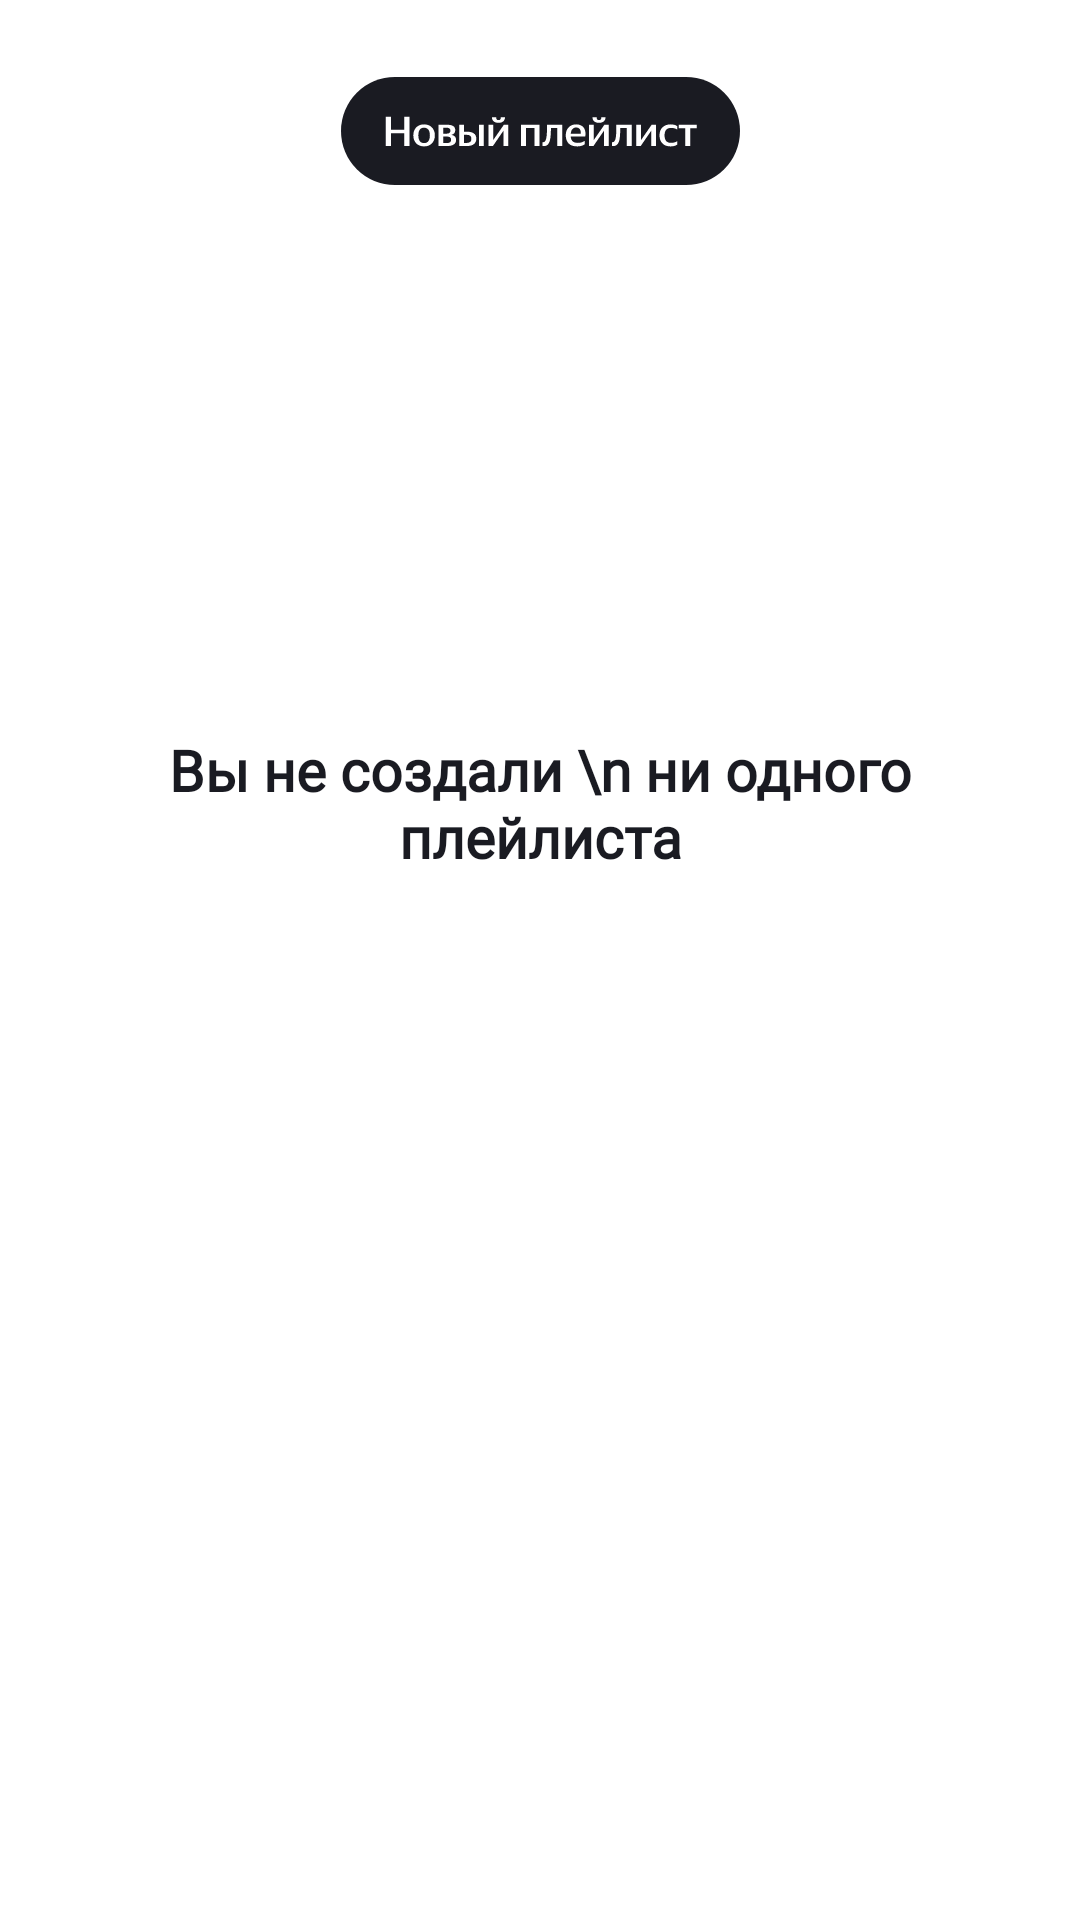

This screen was rendered from an Android layout file. Write that file and the resources it references.
<!-- AndroidManifest.xml: application theme Theme.MaterialComponents.DayNight.NoActionBar -->
<!-- res/layout/playlist_fragment.xml -->
<?xml version="1.0" encoding="utf-8"?>
<androidx.constraintlayout.widget.ConstraintLayout xmlns:android="http://schemas.android.com/apk/res/android"
    xmlns:app="http://schemas.android.com/apk/res-auto"
    xmlns:tools="http://schemas.android.com/tools"
    android:layout_width="match_parent"
    android:layout_height="match_parent">

    <ImageView
        android:id="@+id/bt_back"
        android:layout_width="wrap_content"
        android:layout_height="wrap_content"
        android:layout_marginBottom="22dp"
        android:visibility="gone"
android:clickable="true"
        app:layout_constraintBottom_toBottomOf="parent"
        app:layout_constraintEnd_toEndOf="parent"
        app:layout_constraintStart_toStartOf="parent"
        app:srcCompat="@drawable/bt_empty"
        tools:visibility="visible" />

    <ImageView
        android:id="@+id/ph_ntsh_2"
        android:layout_width="120dp"
        android:layout_height="120dp"
        android:layout_gravity="center"
        android:layout_marginTop="46dp"
        android:src="@drawable/ph_nothing_to_show_120"
        android:visibility="visible"
        app:layout_constraintEnd_toEndOf="parent"
        app:layout_constraintStart_toStartOf="parent"
        app:layout_constraintTop_toBottomOf="@+id/bt_create_playlist">

    </ImageView>

    <TextView
        android:id="@+id/msg_txt_bottom"
        style="@style/msg_nts_nointernet_style"
        android:layout_width="312dp"
        android:layout_height="46dp"
        android:layout_marginHorizontal="24dp"

        android:layout_marginTop="16dp"
        android:fontFamily="@font/ys_display_medium"
        android:maxLines="2"
        android:text="Вы не создали \n ни одного плейлиста"
        android:visibility="visible"
        app:layout_constraintEnd_toEndOf="parent"
        app:layout_constraintHorizontal_bias="0.494"
        app:layout_constraintStart_toStartOf="parent"
        app:layout_constraintTop_toBottomOf="@+id/ph_ntsh_2" />

    <ImageView
        android:id="@+id/bt_create_playlist"
        android:layout_width="wrap_content"
        android:layout_height="wrap_content"
        android:visibility="visible"
        app:layout_constraintEnd_toEndOf="parent"
        app:layout_constraintStart_toStartOf="parent"
        app:layout_constraintTop_toTopOf="@+id/guideline11"
        app:srcCompat="@drawable/bt_new_playlist" />

    <androidx.recyclerview.widget.RecyclerView
        android:id="@+id/rc_view"
        android:layout_width="0dp"
        android:layout_height="0dp"
        android:layout_marginTop="5dp"
        app:layout_constraintBottom_toTopOf="@+id/bt_back"
        app:layout_constraintEnd_toEndOf="parent"
        app:layout_constraintStart_toStartOf="parent"
        app:layout_constraintTop_toBottomOf="@+id/bt_create_playlist" />

    <androidx.constraintlayout.widget.Guideline
        android:id="@+id/guideline11"
        android:layout_width="wrap_content"
        android:layout_height="wrap_content"
        android:orientation="horizontal"
        app:layout_constraintGuide_percent="0.04" />

    <TextView
        android:id="@+id/tv_playlist_name"
        style="@style/baseDayAndNightTextStyle"
        android:layout_width="0dp"
        android:layout_height="0dp"
        android:gravity="center"
        android:text="Плейлист"
        android:textSize="18sp"
        android:textStyle="bold"
        android:visibility="invisible"
        app:layout_constraintBottom_toTopOf="@+id/rc_view"
        app:layout_constraintEnd_toEndOf="parent"
        app:layout_constraintStart_toStartOf="parent"
        app:layout_constraintTop_toTopOf="@+id/bt_create_playlist"
        tools:visibility="invisible" />

    <TextView
        android:id="@+id/textView4"
        style="@style/reversedBaseDayAndNightTextStyle"
        android:layout_width="wrap_content"
        android:layout_height="wrap_content"
        android:text="Назад"
        android:textStyle="bold"
        android:textSize="@dimen/button_nts_txtsize_14sp"
        app:layout_constraintBottom_toBottomOf="@+id/bt_back"
        app:layout_constraintEnd_toEndOf="@+id/bt_back"
        app:layout_constraintStart_toStartOf="@+id/bt_back"
        app:layout_constraintTop_toTopOf="@+id/bt_back" />
</androidx.constraintlayout.widget.ConstraintLayout>
<!-- resources referenced by this layout -->
<resources>
  <dimen name="button_nts_txtsize_14sp">14sp</dimen>
  <!-- drawable bt_empty (drawable) -->
  <vector xmlns:android="http://schemas.android.com/apk/res/android"
      android:width="133dp"
      android:height="36dp"
      android:viewportWidth="133"
      android:viewportHeight="36">
    <path
        android:pathData="M18,0L115,0A18,18 0,0 1,133 18L133,18A18,18 0,0 1,115 36L18,36A18,18 0,0 1,0 18L0,18A18,18 0,0 1,18 0z"
        android:fillColor="@color/black"/>
    <TextView
        android:layout_width="wrap_content"
        android:layout_height="wrap_content"
        android:text="Назад"
        android:textSize="16sp"
        android:textColor="@color/white"/>
  
  
  </vector>
  <!-- drawable bt_new_playlist: vector/xml drawable (drawable, 5858 chars, omitted) -->
  <style name="baseDayAndNightTextStyle">
          <item name="android:textColor"> @color/black</item>
  <item name="hintTextColor">@color/black</item>
      </style>
  <style name="msg_nts_nointernet_style" parent="Widget.MaterialComponents.TextView">
          <item name="font">@font/ys_display_medium</item>
          <item name="android:textSize">@dimen/msg_nts_txtsize</item>
          <item name="android:layout_marginHorizontal">@dimen/size_dp_24</item>
          <item name="android:gravity">center</item>
          <item name="android:textStyle">bold</item>
          <item name="android:textColor">@color/black</item>
      </style>
  <style name="reversedBaseDayAndNightTextStyle">
          <item name="android:textColor"> @color/white</item>
  
      </style>
  <color name="black">#1A1B22</color>
  <color name="white">#FFFFFFFF</color>
  <dimen name="msg_nts_txtsize">19sp</dimen>
  <dimen name="size_dp_24">24dp</dimen>
</resources>
